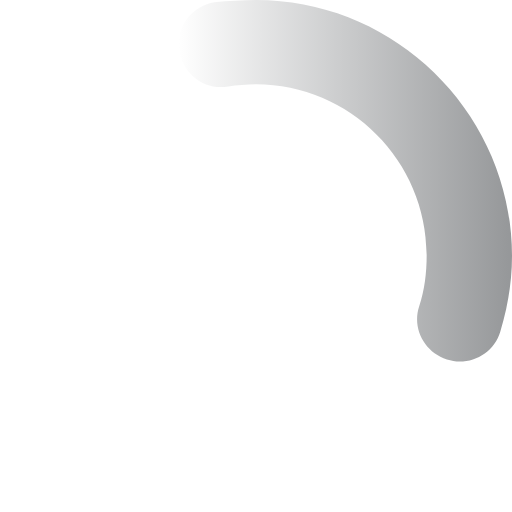
t = 0.00 s
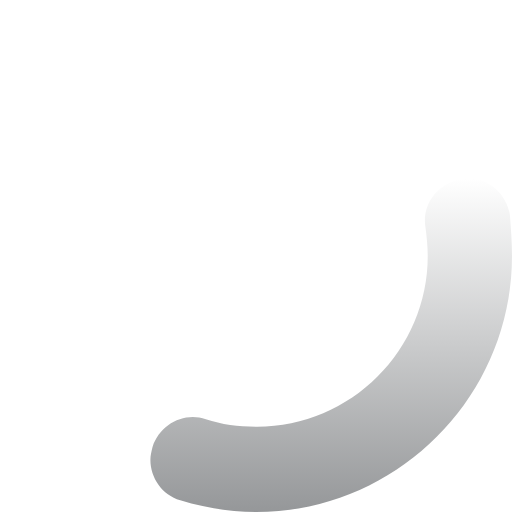
t = 0.25 s
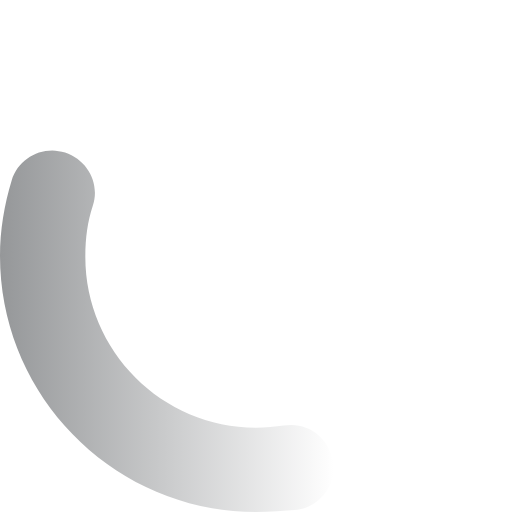
t = 0.50 s
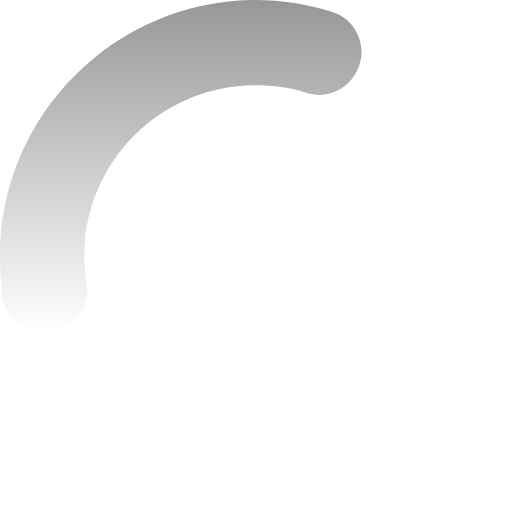
t = 0.75 s

The animated SVG that drew these frames (rendered in a browser with its animation timeline set to each time). Animation: 1 SMIL element (animateTransform=1); one cycle of 1.00 s, repeats indefinitely.

<svg version="1.0" xmlns="http://www.w3.org/2000/svg" width="48px" height="48px" viewBox="0 0 48 48"><style type="text/css">.a{fill:url(#g)}</style><g><linearGradient id="g" gradientUnits="userSpaceOnUse" x1="16.72" y1="16.97" x2="48" y2="16.97"><stop offset="0" style="stop-color:#959799;stop-opacity:0"/><stop offset="1" style="stop-color:#959799"/></linearGradient><path id="p" class="a" d="M43.1,33.9c-0.4,0-0.8-0.1-1.2-0.2c-2.1-0.7-3.3-2.9-2.6-5c0.5-1.5,0.7-3.1,0.7-4.8 c0-8.8-7.2-16-16-16c-0.9,0-1.8,0.1-2.6,0.2c-2.2,0.4-4.2-1.1-4.6-3.3c-0.4-2.2,1.1-4.2,3.3-4.6C21.4,0.1,22.7,0,24,0 c13.2,0,24,10.8,24,24c0,2.4-0.4,4.8-1.1,7.1C46.4,32.8,44.8,33.9,43.1,33.9z"><animateTransform attributeName="transform" type="rotate" repeatCount="indefinite" dur="1s" keyTimes="0;1" values="0 24 24;360 24 24"/></path></g></svg>